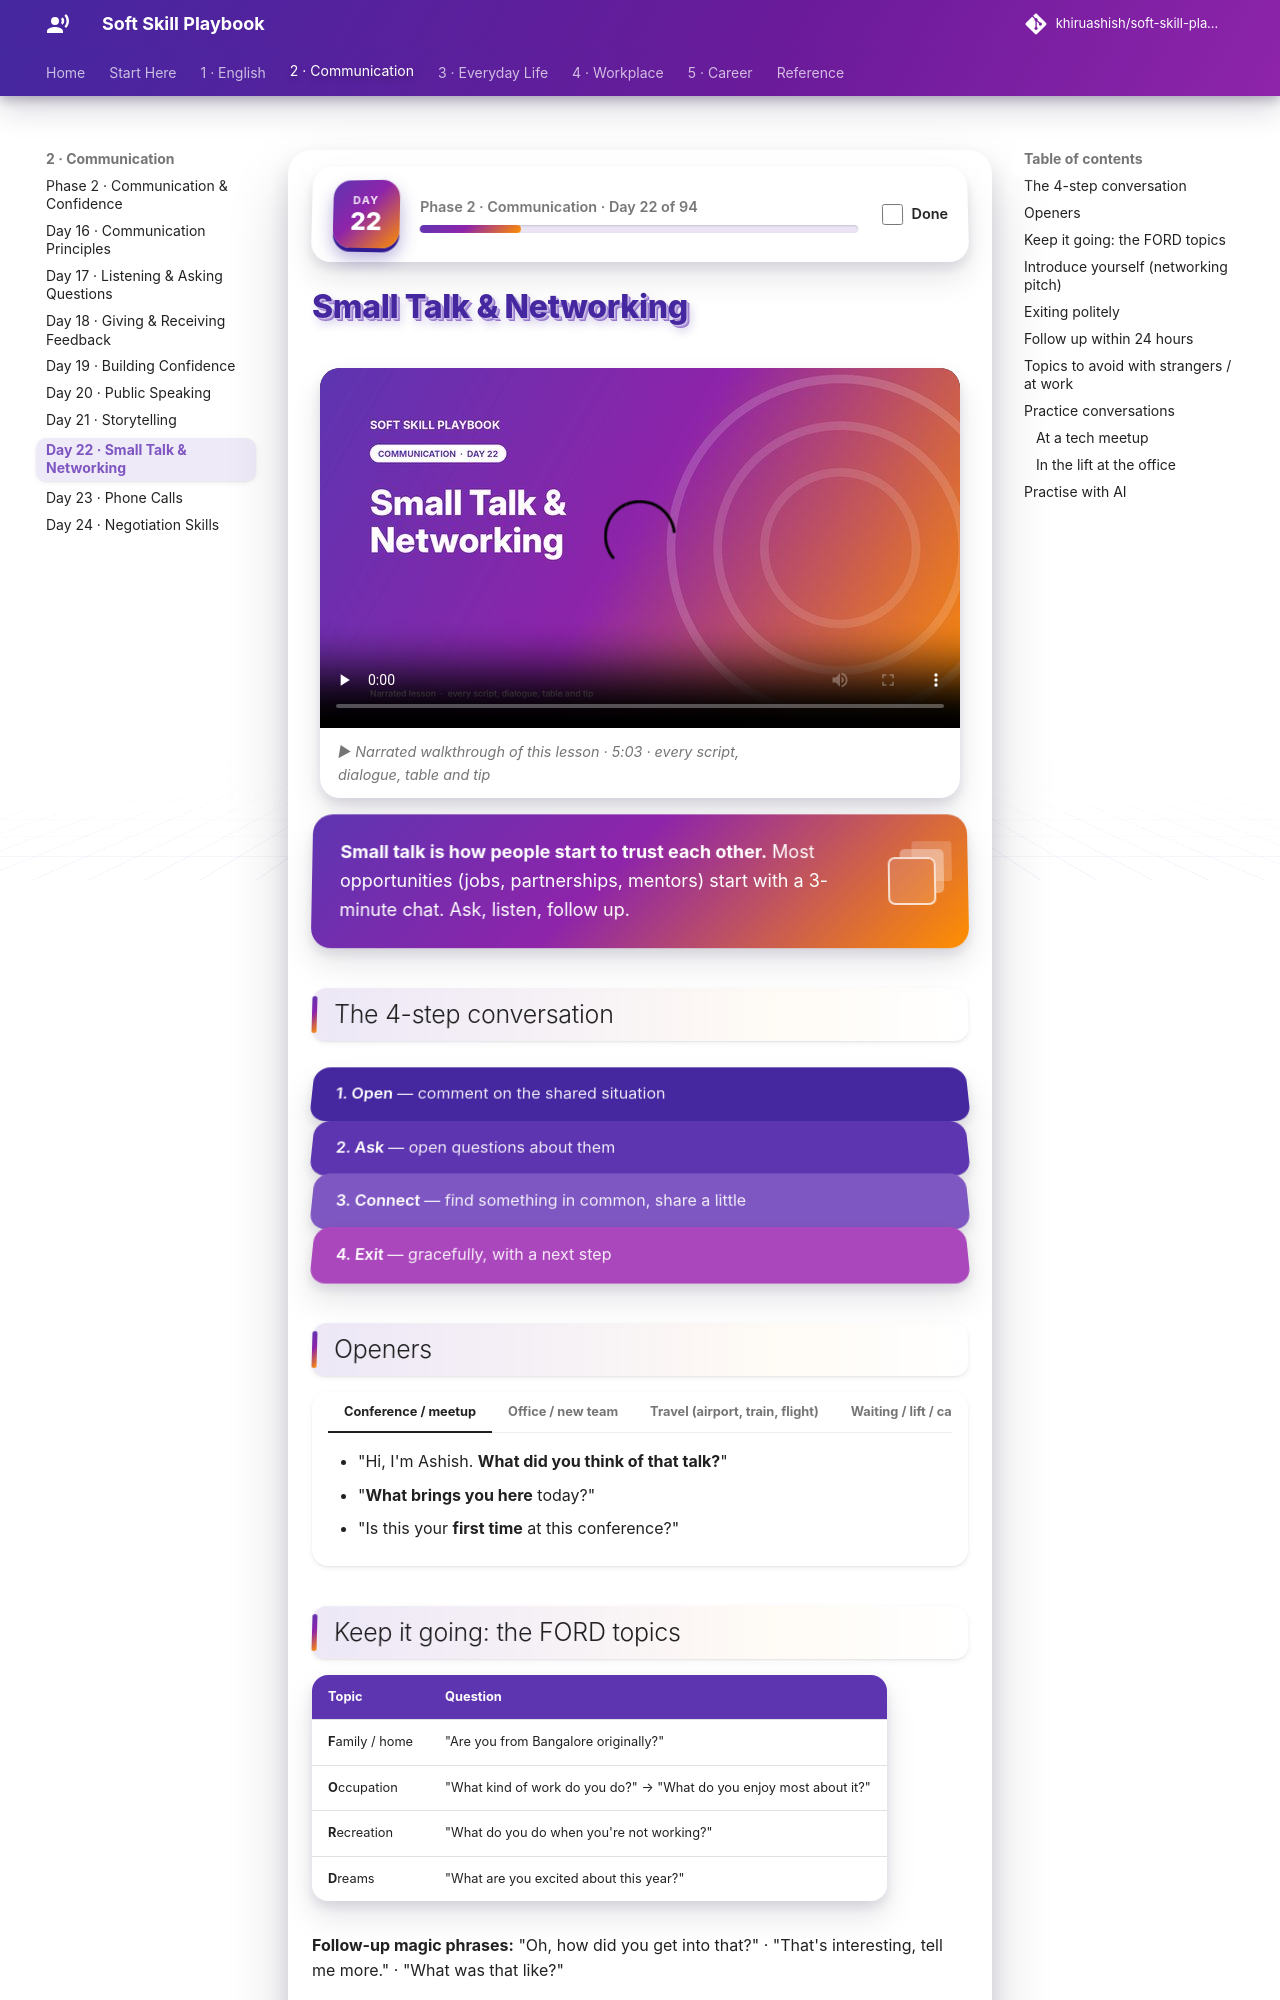

repository: khiruashish/soft-skill-playbook · page: everyday/small-talk-networking/index.html · generator: mkdocs

# Small Talk & Networking

<div class="ssp-banner" markdown>
**Small talk is how people start to trust each other.** Most opportunities (jobs, partnerships, mentors)
start with a 3-minute chat. Ask, listen, follow up.
</div>

## The 4-step conversation

<div class="ssp-stack">
<div>1. Open <span>— comment on the shared situation</span></div>
<div>2. Ask <span>— open questions about them</span></div>
<div>3. Connect <span>— find something in common, share a little</span></div>
<div>4. Exit <span>— gracefully, with a next step</span></div>
</div>

## Openers

=== "Conference / meetup"

    - "Hi, I'm Ashish. **What did you think of that talk?**"
    - "**What brings you here** today?"
    - "Is this your **first time** at this conference?"

=== "Office / new team"

    - "Hi, I don't think we've met. I'm Ashish, I work on the checkout team."
    - "**How was your weekend?**"
    - "Are you **working on anything exciting** this quarter?"

=== "Travel (airport, train, flight)"

    - "**Are you travelling for work** or holiday?"
    - "Have you **been to Singapore before**? Any tips?"
    - "This delay is long, isn't it? **Where are you heading?**"

=== "Waiting / lift / café"

    - "**Busy day today**, isn't it?"
    - "That smells great. **What did you order?**"
